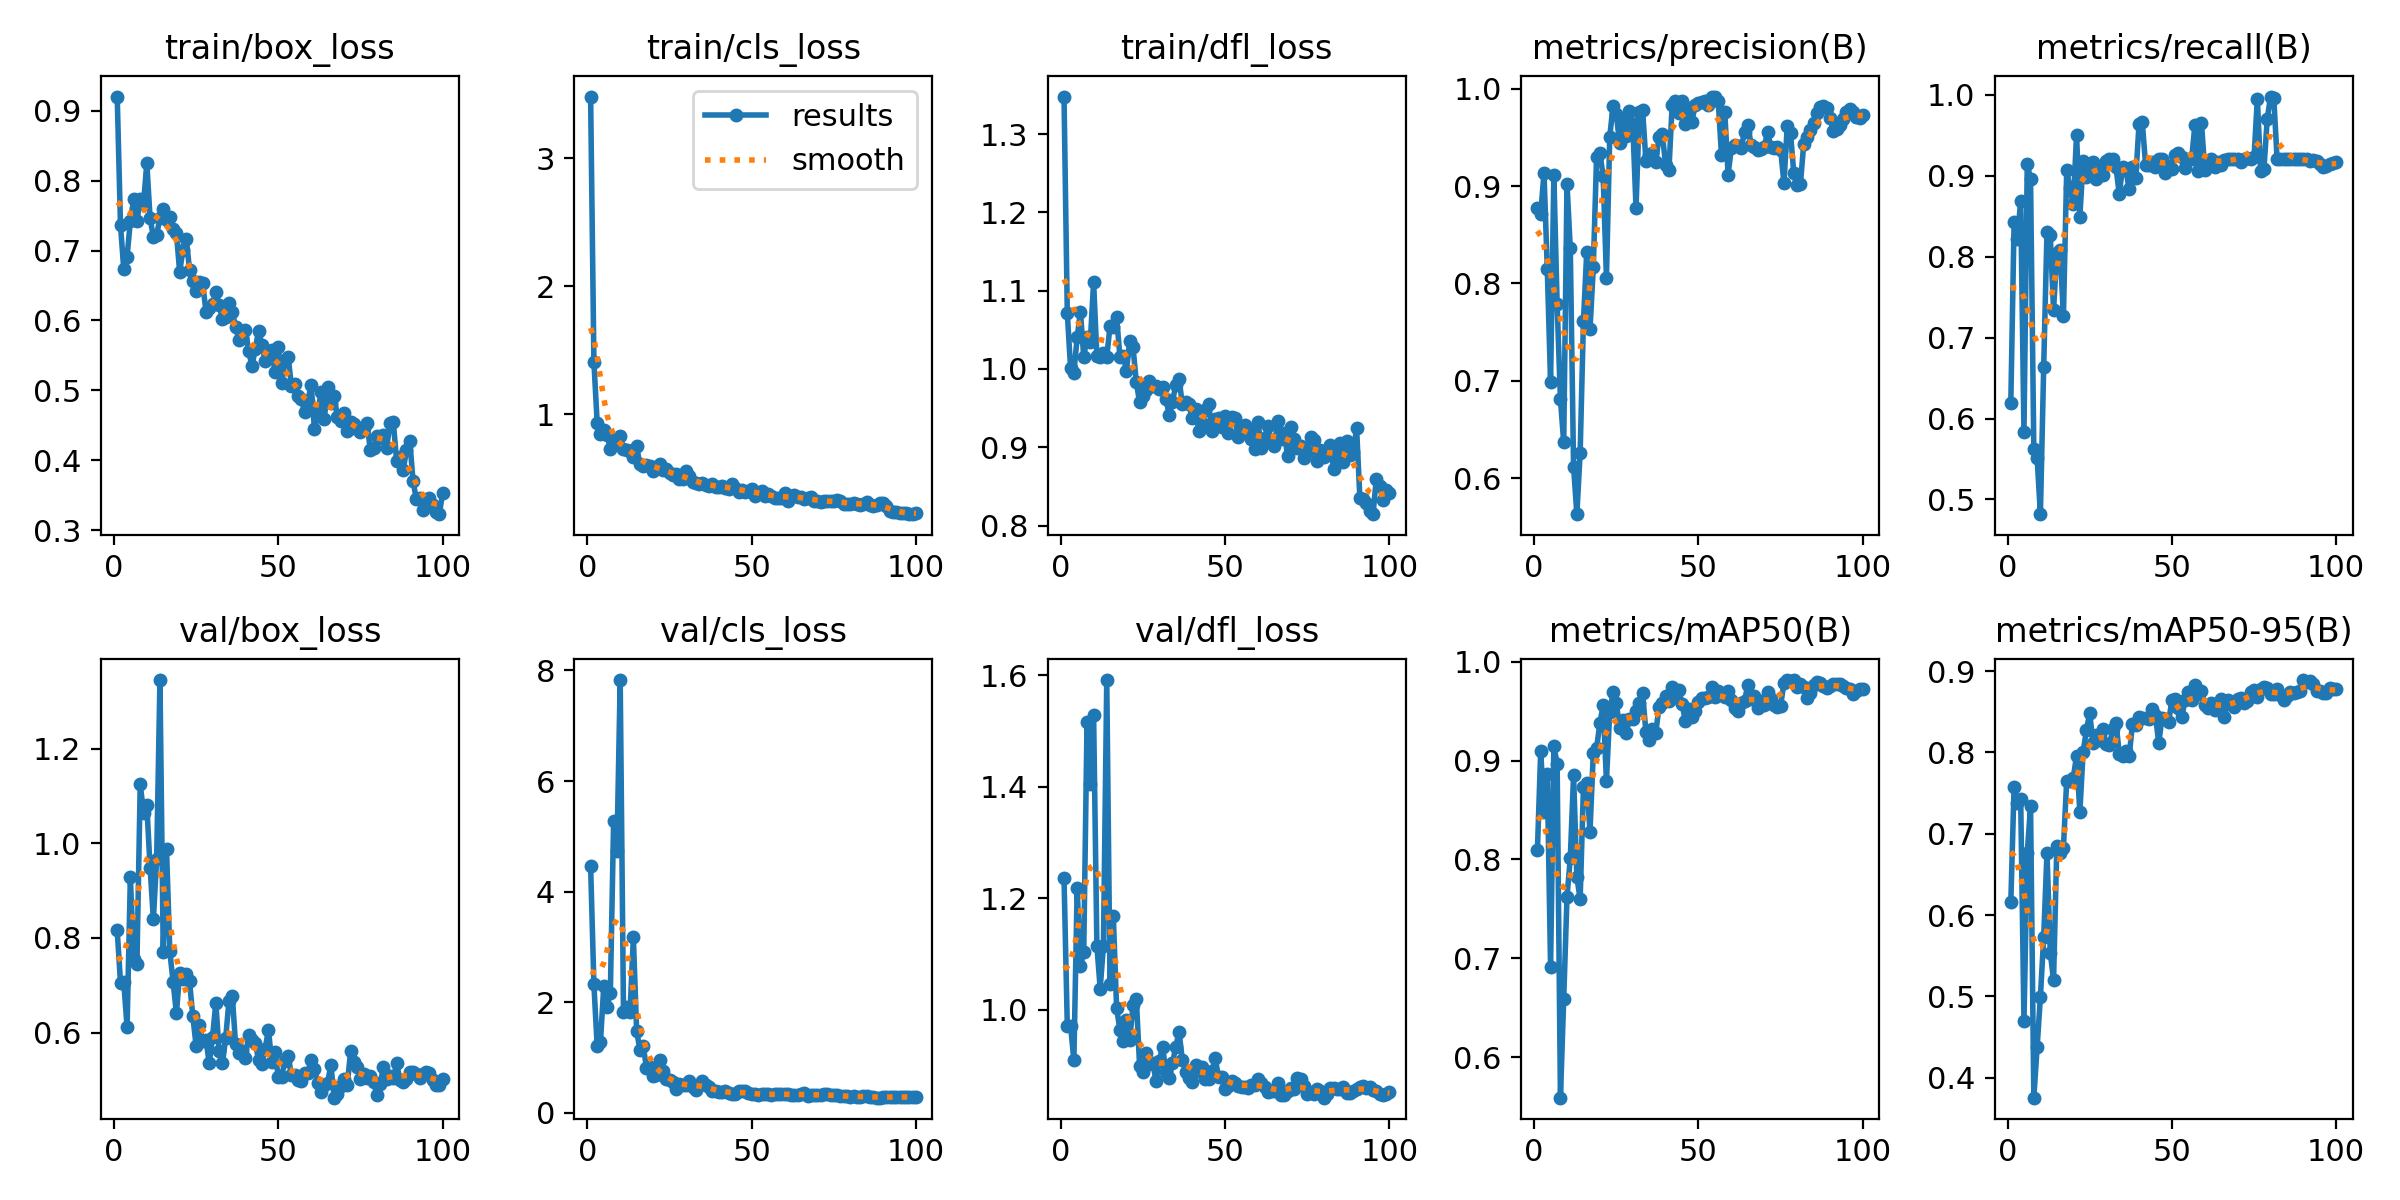

The table this chart was drawn from, first rows:
epoch, train/box_loss, train/cls_loss, train/dfl_loss, metrics/precision(B), metrics/recall(B), metrics/mAP50(B), metrics/mAP50-95(B), val/box_loss, val/cls_loss, val/dfl_loss, lr/pg0, lr/pg1, lr/pg2
1, 0.9203, 3.48, 1.348, 0.8774, 0.6197, 0.8092, 0.6161, 0.8158, 4.46, 1.237, 0.0001429, 0.0001429, 0.0001429
2, 0.736, 1.408, 1.071, 0.8711, 0.8425, 0.9102, 0.7578, 0.7053, 2.321, 0.9707, 0.0002971, 0.0002971, 0.0002971
3, 0.6732, 0.9293, 1.001, 0.9136, 0.8217, 0.8485, 0.7373, 0.706, 1.2, 0.9707, 0.0004482, 0.0004482, 0.0004482
4, 0.6912, 0.8454, 0.9953, 0.8149, 0.869, 0.8864, 0.743, 0.6117, 1.286, 0.9094, 0.0005962, 0.0005962, 0.0005962
5, 0.7423, 0.8779, 1.04, 0.6983, 0.5832, 0.6912, 0.4694, 0.9286, 2.292, 1.218, 0.0007411, 0.0007411, 0.0007411
6, 0.773, 0.8371, 1.073, 0.9116, 0.9147, 0.9145, 0.6761, 0.7556, 1.91, 1.079, 0.0008829, 0.0008829, 0.0008829
7, 0.7421, 0.7307, 1.015, 0.7784, 0.896, 0.8971, 0.7341, 0.7454, 2.17, 1.103, 0.001022, 0.001022, 0.001022
8, 0.7735, 0.7995, 1.04, 0.6811, 0.562, 0.5588, 0.3755, 1.126, 5.273, 1.516, 0.001157, 0.001157, 0.001157
9, 0.7659, 0.8027, 1.035, 0.6367, 0.5518, 0.6588, 0.4373, 1.064, 4.737, 1.405, 0.00129, 0.00129, 0.00129
10, 0.8251, 0.8249, 1.111, 0.902, 0.4818, 0.7623, 0.4996, 1.081, 7.827, 1.529, 0.001302, 0.001302, 0.001302
11, 0.746, 0.7251, 1.016, 0.836, 0.6635, 0.8011, 0.5729, 0.9486, 1.825, 1.114, 0.001302, 0.001302, 0.001302
12, 0.7196, 0.7166, 1.016, 0.6117, 0.8304, 0.8854, 0.6767, 0.8399, 1.912, 1.038, 0.001288, 0.001288, 0.001288
13, 0.7222, 0.7136, 1.02, 0.563, 0.8266, 0.7823, 0.5539, 0.9667, 1.827, 1.115, 0.001273, 0.001273, 0.001273
14, 0.7472, 0.6656, 1.015, 0.6261, 0.7343, 0.7597, 0.52, 1.345, 3.172, 1.591, 0.001259, 0.001259, 0.001259
15, 0.7592, 0.7465, 1.055, 0.761, 0.8047, 0.8732, 0.6852, 0.7706, 1.482, 1.045, 0.001245, 0.001245, 0.001245
16, 0.743, 0.6064, 1.054, 0.8319, 0.8081, 0.8771, 0.6763, 0.9876, 1.138, 1.168, 0.001231, 0.001231, 0.001231
17, 0.7479, 0.5959, 1.067, 0.7528, 0.7264, 0.8283, 0.6827, 0.7716, 1.202, 1.003, 0.001217, 0.001217, 0.001217
18, 0.7301, 0.6059, 1.016, 0.8164, 0.9067, 0.9082, 0.7652, 0.7074, 0.8172, 0.9642, 0.001203, 0.001203, 0.001203
19, 0.7248, 0.5903, 1.017, 0.9302, 0.8844, 0.9125, 0.7646, 0.641, 0.8247, 0.9433, 0.001189, 0.001189, 0.001189
20, 0.6695, 0.5578, 0.998, 0.9336, 0.8651, 0.9379, 0.7691, 0.7252, 0.6584, 0.9818, 0.001174, 0.001174, 0.001174
21, 0.701, 0.5871, 1.035, 0.9103, 0.9509, 0.9561, 0.7955, 0.7137, 0.6813, 0.9464, 0.00116, 0.00116, 0.00116
22, 0.7171, 0.6124, 1.028, 0.8059, 0.8494, 0.8794, 0.7266, 0.7232, 0.9577, 1.009, 0.001146, 0.001146, 0.001146
23, 0.6724, 0.5604, 0.9828, 0.9503, 0.919, 0.9493, 0.8008, 0.7086, 0.7531, 1.019, 0.001132, 0.001132, 0.001132
24, 0.6568, 0.5686, 0.9574, 0.9821, 0.8991, 0.9692, 0.8271, 0.6342, 0.6126, 0.8983, 0.001118, 0.001118, 0.001118
25, 0.6414, 0.5369, 0.9656, 0.9736, 0.906, 0.9583, 0.8487, 0.5725, 0.5986, 0.8884, 0.001104, 0.001104, 0.001104
26, 0.6555, 0.5226, 0.973, 0.9441, 0.9168, 0.9335, 0.811, 0.617, 0.5496, 0.9217, 0.001089, 0.001089, 0.001089
27, 0.6532, 0.5341, 0.9841, 0.9676, 0.8964, 0.9408, 0.822, 0.5828, 0.4386, 0.9023, 0.001075, 0.001075, 0.001075
28, 0.6124, 0.4904, 0.9779, 0.9514, 0.9116, 0.9277, 0.8153, 0.585, 0.5191, 0.9052, 0.001061, 0.001061, 0.001061
29, 0.6178, 0.4957, 0.9788, 0.9767, 0.901, 0.9426, 0.8285, 0.5357, 0.4952, 0.8715, 0.001047, 0.001047, 0.001047
30, 0.6235, 0.5575, 0.9739, 0.9639, 0.9178, 0.9417, 0.8104, 0.5908, 0.4966, 0.9087, 0.001033, 0.001033, 0.001033
31, 0.6403, 0.5186, 0.9765, 0.8776, 0.9206, 0.9505, 0.8085, 0.6631, 0.5768, 0.9332, 0.001019, 0.001019, 0.001019
32, 0.6226, 0.4714, 0.9621, 0.9758, 0.9206, 0.9583, 0.8291, 0.561, 0.4647, 0.888, 0.001005, 0.001005, 0.001005
33, 0.6018, 0.4622, 0.9408, 0.9782, 0.9105, 0.9682, 0.8367, 0.5351, 0.413, 0.8783, 0.0009904, 0.0009904, 0.0009904
34, 0.6052, 0.4524, 0.9583, 0.9259, 0.8771, 0.9295, 0.7978, 0.5885, 0.4977, 0.9039, 0.0009763, 0.0009763, 0.0009763
35, 0.6252, 0.4593, 0.9794, 0.9317, 0.9115, 0.9213, 0.795, 0.6673, 0.5809, 0.9337, 0.0009622, 0.0009622, 0.0009622
36, 0.6113, 0.4471, 0.9867, 0.9334, 0.9077, 0.9322, 0.8023, 0.6782, 0.5047, 0.9603, 0.000948, 0.000948, 0.000948
37, 0.5911, 0.4345, 0.9554, 0.9243, 0.8834, 0.9282, 0.7953, 0.576, 0.4588, 0.9096, 0.0009338, 0.0009338, 0.0009338
38, 0.572, 0.4526, 0.9582, 0.9508, 0.9113, 0.9548, 0.8344, 0.5566, 0.3963, 0.8888, 0.0009197, 0.0009197, 0.0009197
39, 0.5747, 0.4334, 0.9548, 0.9537, 0.8968, 0.9579, 0.8334, 0.561, 0.3923, 0.8766, 0.0009056, 0.0009056, 0.0009056
40, 0.5863, 0.4312, 0.9369, 0.9214, 0.9639, 0.965, 0.8439, 0.5467, 0.371, 0.8708, 0.0008914, 0.0008914, 0.0008914
41, 0.5567, 0.4362, 0.9485, 0.9161, 0.966, 0.9602, 0.8425, 0.5957, 0.3791, 0.9002, 0.0008773, 0.0008773, 0.0008773
42, 0.5342, 0.4257, 0.9212, 0.9837, 0.9133, 0.9749, 0.8424, 0.584, 0.3871, 0.8894, 0.0008631, 0.0008631, 0.0008631
43, 0.5595, 0.4141, 0.9313, 0.9877, 0.9132, 0.9647, 0.8408, 0.5791, 0.3586, 0.8974, 0.000849, 0.000849, 0.000849
44, 0.5849, 0.4547, 0.9481, 0.9749, 0.9173, 0.9711, 0.8534, 0.5417, 0.3482, 0.8755, 0.0008348, 0.0008348, 0.0008348
45, 0.5654, 0.424, 0.955, 0.9871, 0.9115, 0.9576, 0.8454, 0.5339, 0.3367, 0.8751, 0.0008207, 0.0008207, 0.0008207
46, 0.5425, 0.3874, 0.9203, 0.9635, 0.9206, 0.9402, 0.8118, 0.5661, 0.3962, 0.8902, 0.0008065, 0.0008065, 0.0008065
47, 0.5479, 0.4034, 0.9362, 0.9801, 0.9206, 0.9526, 0.842, 0.606, 0.393, 0.9132, 0.0007924, 0.0007924, 0.0007924
48, 0.5579, 0.394, 0.9378, 0.9661, 0.9041, 0.9445, 0.8412, 0.5387, 0.3864, 0.8791, 0.0007782, 0.0007782, 0.0007782
49, 0.5262, 0.396, 0.9265, 0.9833, 0.912, 0.9508, 0.8368, 0.5584, 0.3514, 0.8786, 0.0007641, 0.0007641, 0.0007641
50, 0.5622, 0.4176, 0.9403, 0.9856, 0.9083, 0.9596, 0.8646, 0.5061, 0.3462, 0.8572, 0.0007499, 0.0007499, 0.0007499
51, 0.5099, 0.363, 0.9182, 0.9861, 0.9252, 0.9632, 0.8652, 0.5064, 0.3349, 0.8625, 0.0007358, 0.0007358, 0.0007358
52, 0.5428, 0.386, 0.939, 0.9875, 0.9282, 0.9633, 0.8546, 0.5404, 0.3273, 0.8723, 0.0007216, 0.0007216, 0.0007216
53, 0.5483, 0.4002, 0.9373, 0.983, 0.9238, 0.9643, 0.8429, 0.5513, 0.3341, 0.8678, 0.0007075, 0.0007075, 0.0007075
54, 0.506, 0.3632, 0.9134, 0.9919, 0.9098, 0.975, 0.8641, 0.5101, 0.3372, 0.8631, 0.0006934, 0.0006934, 0.0006934
55, 0.5094, 0.3754, 0.9185, 0.9918, 0.9206, 0.9644, 0.8739, 0.5101, 0.3338, 0.8618, 0.0006792, 0.0006792, 0.0006792
56, 0.4918, 0.3621, 0.928, 0.9876, 0.9206, 0.9703, 0.8644, 0.4995, 0.3214, 0.8612, 0.0006651, 0.0006651, 0.0006651
57, 0.487, 0.3456, 0.9222, 0.9317, 0.9627, 0.9667, 0.8825, 0.4986, 0.3391, 0.8592, 0.0006509, 0.0006509, 0.0006509
58, 0.4693, 0.3439, 0.9111, 0.976, 0.9061, 0.9641, 0.8714, 0.5155, 0.3328, 0.8646, 0.0006368, 0.0006368, 0.0006368
59, 0.485, 0.3462, 0.8979, 0.9118, 0.9653, 0.9702, 0.8753, 0.5151, 0.3435, 0.8654, 0.0006226, 0.0006226, 0.0006226
60, 0.5076, 0.3854, 0.9327, 0.9387, 0.9072, 0.961, 0.8583, 0.5414, 0.3409, 0.8752, 0.0006085, 0.0006085, 0.0006085
... 40 more rows
